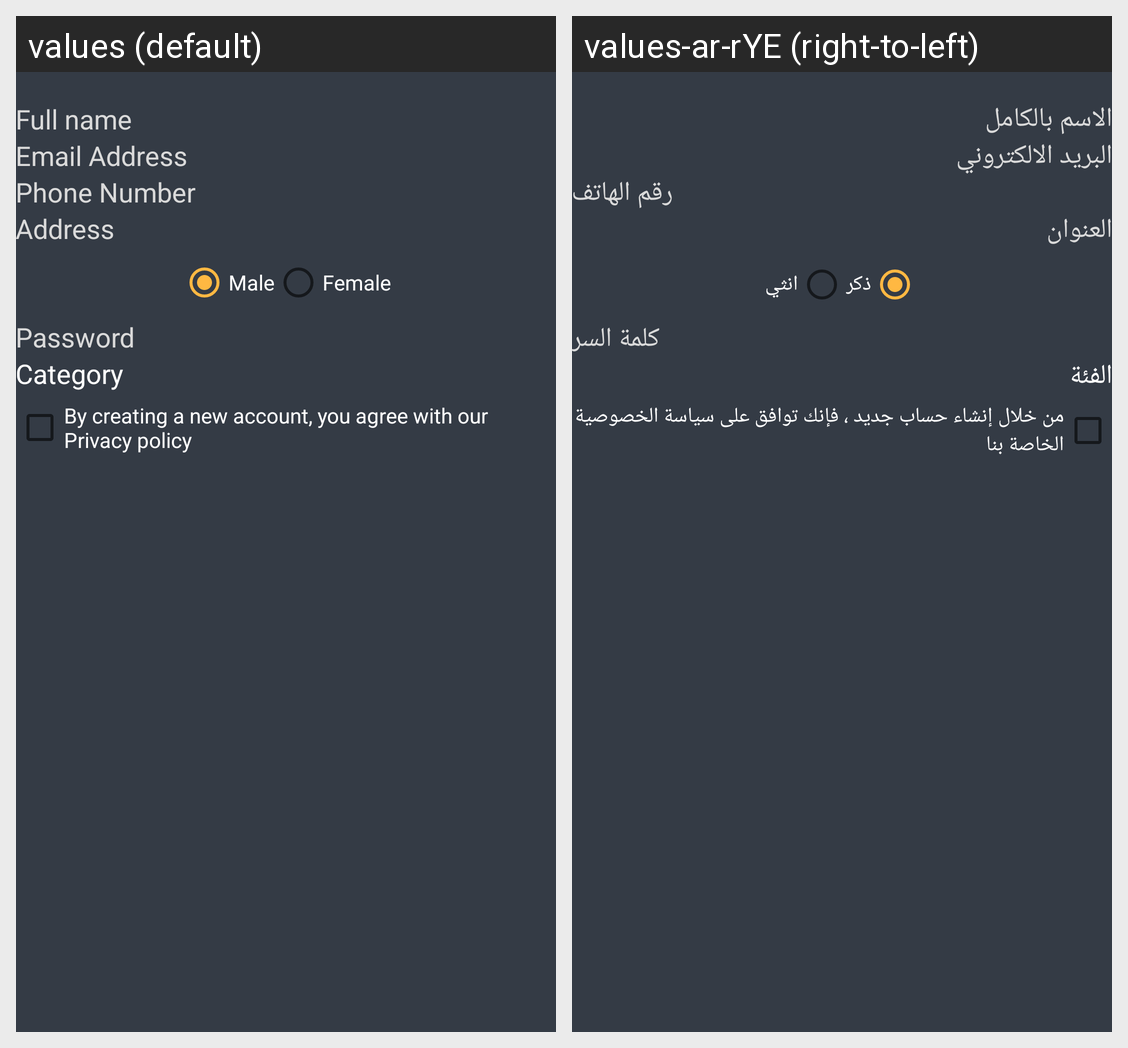

The Android screen above is rendered under two locales of the same app. Produce the string resources it draws, with the default and per-locale values.
Android screen res/layout/activity_register.xml rendered under 2 locales, left to right: values (default), values-ar-rYE (right-to-left). Device: Nexus 5 (rendered at 1080×1920; each locale shown at half size, 540×960, under a caption strip naming it); theme Theme.MaintenanceHouse.
Strings drawn on this screen, with the default value and each locale's value (text and hints the layout hard-codes, and strings that could not be matched under every locale, appear in the picture but are not listed):

full_name
  values: Full name
  values-ar-rYE: الاسم بالكامل

email_address
  values: Email Address
  values-ar-rYE: البريد الالكتروني

phone_number
  values: Phone Number
  values-ar-rYE: رقم الهاتف

address
  values: Address
  values-ar-rYE: العنوان

male
  values: Male
  values-ar-rYE: ذكر

female
  values: Female
  values-ar-rYE: انثي

password
  values: Password
  values-ar-rYE: كلمة السر

category
  values: Category
  values-ar-rYE: الفئة

policy_text
  values: By creating a new account, you agree with our Privacy policy
  values-ar-rYE: من خلال إنشاء حساب جديد ، فإنك توافق على سياسة الخصوصية الخاصة بنا
